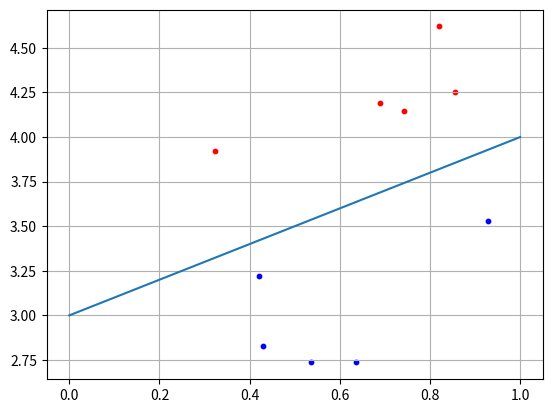

Python code for this plot:
import numpy as np
import matplotlib.pyplot as plt

N = 5
b = 3

# генерація точок з координатами х1 і х2
x1 = np.random.random(N)
x2 = x1 + [np.random.randint(10)/10 for i in range(N)] + b
C1 = [x1, x2]


x1 = np.random.random(N)
x2 = x1 - [np.random.randint(10)/10 for i in range(N)] - 0.1 + b
C2 = [x1, x2]

f = [0+b, 1+b] #пряма 45 градусів

w2 = 0.5
w3 = -b * w2

w = np.array([-w2, w2, w3])
for i in range(N):
    x = np.array([C2[0][i], C2[1][i], 1])
    y = np.dot(w, x)
    if y >= 0:
        print('класс C1')
    else:
        print('класс C2')


plt.scatter(C1[0][:], C1[1][:], s=10, c='red')
plt.scatter(C2[0][:], C2[1][:], s=10, c='blue')
plt.plot(f)
plt.grid(True)
plt.show()
